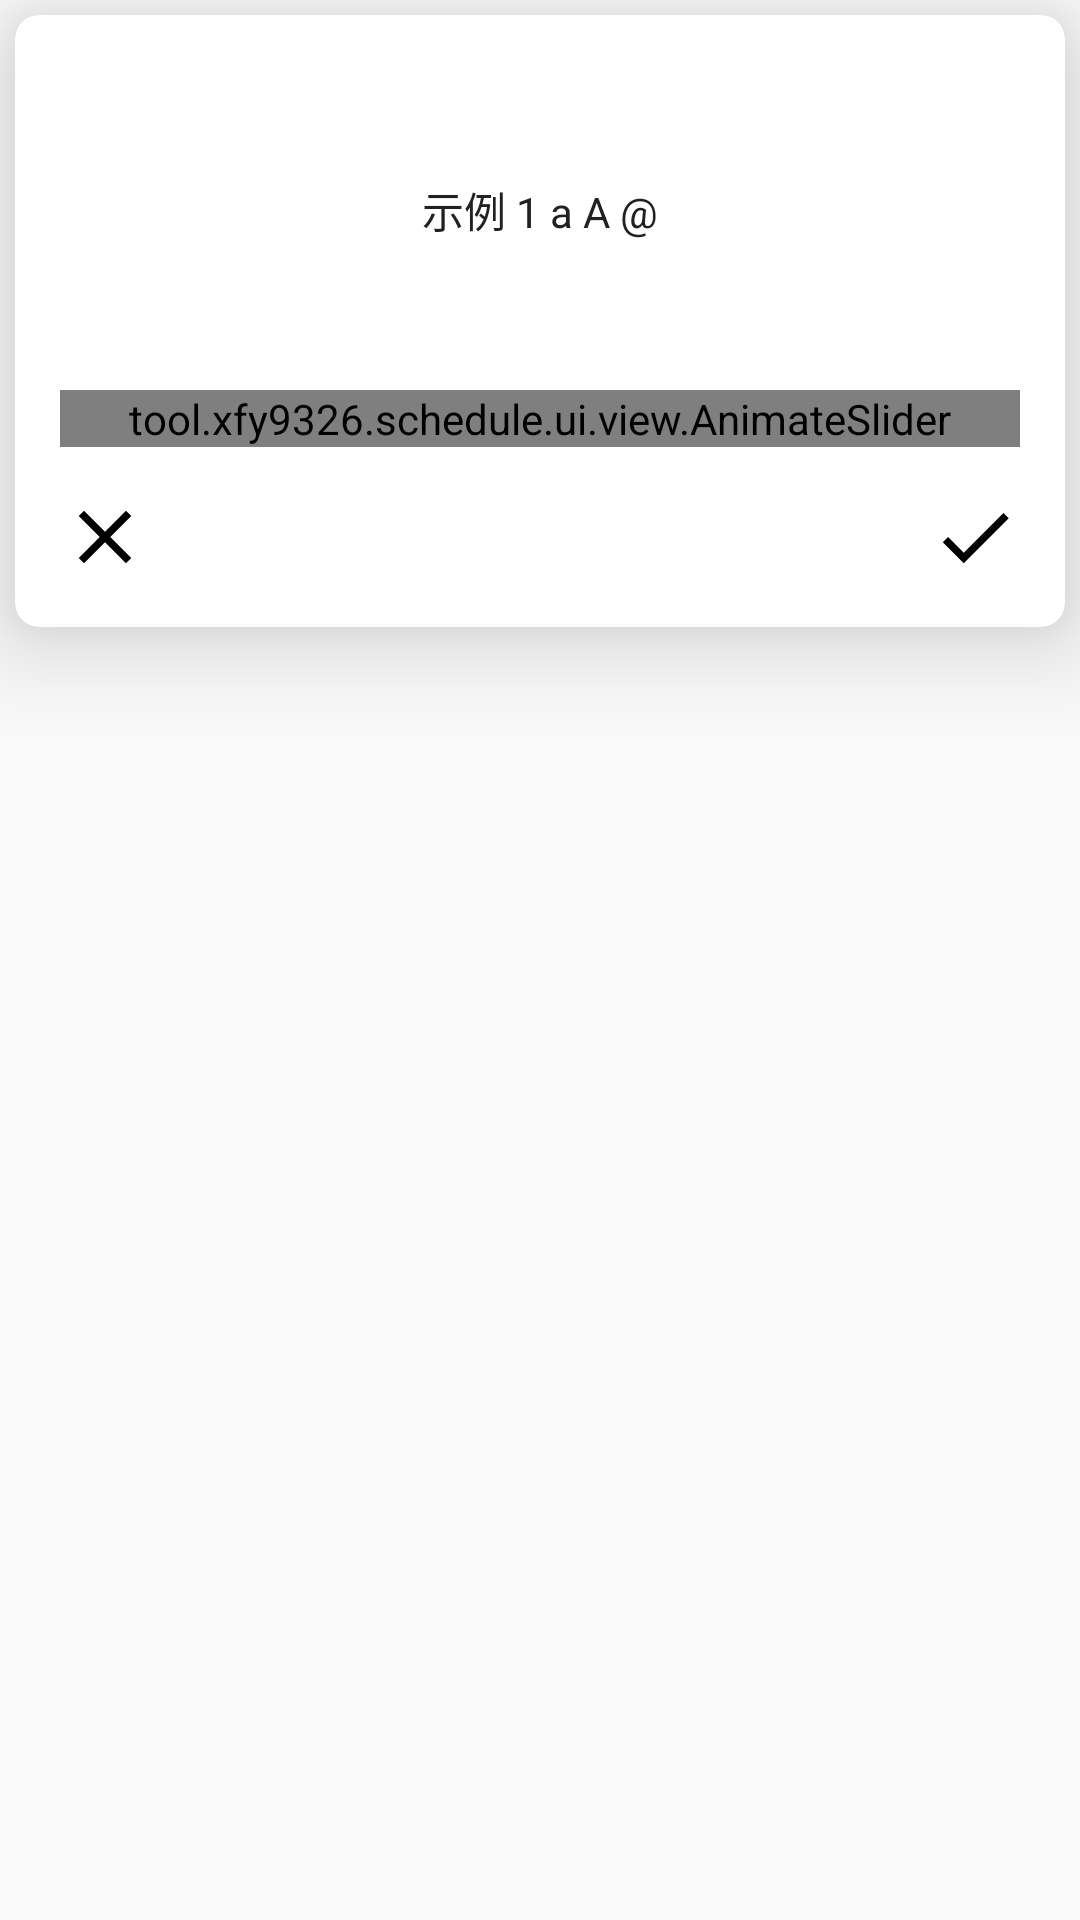

Here is an Android app screen rendered from its layout file. Give the layout XML and the strings, colors and styles it references.
<!-- AndroidManifest.xml: application theme AppTheme -->
<!-- res/layout/dialog_schedule_text_size_edit.xml -->
<?xml version="1.0" encoding="utf-8"?>
<FrameLayout xmlns:android="http://schemas.android.com/apk/res/android"
    xmlns:app="http://schemas.android.com/apk/res-auto"
    xmlns:tools="http://schemas.android.com/tools"
    android:layout_width="match_parent"
    android:layout_height="wrap_content"
    tools:ignore="MergeRootFrame">

    <com.google.android.material.card.MaterialCardView
        style="@style/AppTheme.CardView.SelectableItemBackground"
        android:layout_width="match_parent"
        android:layout_height="wrap_content"
        android:layout_marginStart="5dp"
        android:layout_marginTop="5dp"
        android:layout_marginEnd="5dp"
        android:layout_marginBottom="10dp"
        android:translationZ="10dp"
        app:cardCornerRadius="8dp"
        app:cardElevation="10dp">

        <androidx.appcompat.widget.LinearLayoutCompat
            android:layout_width="match_parent"
            android:layout_height="wrap_content"
            android:clipChildren="false"
            android:clipToPadding="false"
            android:orientation="vertical"
            android:padding="15dp">

            <FrameLayout
                android:layout_width="match_parent"
                android:layout_height="100dp"
                android:layout_marginBottom="10dp"
                android:background="@drawable/bg_text_size_edit_sample"
                android:padding="5dp">

                <androidx.appcompat.widget.AppCompatTextView
                    android:id="@+id/textView_textSizeEditSample"
                    android:layout_width="wrap_content"
                    android:layout_height="wrap_content"
                    android:layout_gravity="center"
                    android:text="@string/text_size_edit_sample"
                    android:textColor="@color/theme_color_primary_text" />

            </FrameLayout>

            <tool.xfy9326.schedule.ui.view.AnimateSlider
                android:id="@+id/slider_textSizeEdit"
                android:layout_width="match_parent"
                android:layout_height="wrap_content"
                android:stepSize="1"
                android:valueFrom="1"
                android:valueTo="30" />

            <androidx.appcompat.widget.LinearLayoutCompat
                android:layout_width="match_parent"
                android:layout_height="wrap_content"
                android:layout_marginTop="15dp">

                <androidx.appcompat.widget.AppCompatButton
                    android:id="@+id/button_textSizeEditCancel"
                    android:layout_width="30dp"
                    android:layout_height="30dp"
                    android:background="@drawable/ic_close_24"
                    android:foreground="?android:attr/selectableItemBackground" />

                <com.google.android.material.textview.MaterialTextView
                    android:id="@+id/textView_textSizeEditTitle"
                    android:layout_width="0dp"
                    android:layout_height="wrap_content"
                    android:layout_weight="1"
                    android:gravity="center"
                    android:textColor="@color/theme_color_primary_text"
                    android:textSize="15sp"
                    android:textStyle="bold" />

                <androidx.appcompat.widget.AppCompatButton
                    android:id="@+id/button_textSizeEditConfirm"
                    android:layout_width="30dp"
                    android:layout_height="30dp"
                    android:background="@drawable/ic_check_24"
                    android:foreground="?android:attr/selectableItemBackground" />

            </androidx.appcompat.widget.LinearLayoutCompat>

        </androidx.appcompat.widget.LinearLayoutCompat>

    </com.google.android.material.card.MaterialCardView>

</FrameLayout>
<!-- resources referenced by this layout -->
<resources>
  <color name="theme_color_primary_text">#212121</color>
  <!-- drawable ic_check_24 (drawable) -->
  <vector xmlns:android="http://schemas.android.com/apk/res/android"
      android:width="24dp"
      android:height="24dp"
      android:viewportWidth="24"
      android:viewportHeight="24">
      <path
          android:fillColor="@color/dark_icon"
          android:pathData="M9,16.17L4.83,12l-1.42,1.41L9,19 21,7l-1.41,-1.41L9,16.17z" />
  </vector>
  <!-- drawable ic_close_24 (drawable) -->
  <vector xmlns:android="http://schemas.android.com/apk/res/android"
      android:width="24dp"
      android:height="24dp"
      android:viewportWidth="24"
      android:viewportHeight="24">
      <path
          android:fillColor="@color/dark_icon"
          android:pathData="M19,6.41L17.59,5 12,10.59 6.41,5 5,6.41 10.59,12 5,17.59 6.41,19 12,13.41 17.59,19 19,17.59 13.41,12z" />
  </vector>
  <string name="text_size_edit_sample">示例 1 a A @</string>
  <style name="AppTheme.CardView.SelectableItemBackground" parent="AppTheme.CardView">
          <item name="android:clickable">true</item>
          <item name="android:focusable">true</item>
          <item name="android:background">?android:attr/selectableItemBackground</item>
      </style>
  <style name="AppTheme" parent="AppTheme.Base">
          <item name="android:windowLightStatusBar">true</item>
          <item name="android:windowLightNavigationBar" tools:ignore="NewApi">true</item>
          <item name="android:windowTranslucentNavigation">true</item>
          <item name="android:windowLayoutInDisplayCutoutMode" tools:ignore="NewApi">shortEdges</item>
      </style>
  <color name="dark_icon">#000000</color>
  <style name="AppTheme.CardView" parent="Widget.MaterialComponents.CardView">
          <item name="cardCornerRadius">8dp</item>
          <item name="cardElevation">1dp</item>
          <item name="cardPreventCornerOverlap">true</item>
      </style>
  <color name="theme_color_primary">#03A9F4</color>
  <color name="theme_color_primary_dark">#0288D1</color>
  <color name="theme_color_accent">#448AFF</color>
  <color name="theme_color_secondary_text">#757575</color>
  <style name="AppTheme.OverflowMenuStyle" parent="@style/Widget.MaterialComponents.PopupMenu.Overflow">
          <item name="overlapAnchor">false</item>
          <item name="android:dropDownWidth">wrap_content</item>
          <item name="android:dropDownVerticalOffset">5dp</item>
          <item name="android:dropDownHorizontalOffset">-2dp</item>
      </style>
  <style name="AppTheme.SnackBar" parent="Widget.MaterialComponents.Snackbar">
          <item name="animationMode">slide</item>
          <item name="backgroundTint">@color/snack_bar_background_tint</item>
      </style>
  <style name="AppTheme.MaterialDialog" parent="ThemeOverlay.MaterialComponents.MaterialAlertDialog">
          <item name="materialAlertDialogTitlePanelStyle">@style/AppTheme.MaterialDialogTitle</item>
      </style>
  <style name="AppTheme.MaterialRoundCornerDialog" parent="ThemeOverlay.MaterialComponents.Dialog">
          <item name="android:windowBackground">@drawable/bg_dialog</item>
      </style>
  <style name="AppTheme.CollapsingToolbarLayout" parent="Widget.Design.CollapsingToolbar">
          <item name="collapsedTitleGravity">left|center_vertical</item>
          <item name="expandedTitleGravity">left|bottom</item>
      </style>
  <color name="snack_bar_background_tint">#323232</color>
  <style name="AppTheme.MaterialDialogTitle" parent="MaterialAlertDialog.MaterialComponents.Title.Panel">
          <item name="android:layout_marginBottom">5dp</item>
      </style>
  <color name="anim_slider_tracker_active">#2196F3</color>
  <color name="anim_slider_tracker_inactive">#CBE1F3</color>
  <dimen name="slider_thumb_radius_not_touched">4dp</dimen>
  <dimen name="slider_tracker_height">18dp</dimen>
</resources>
